pico-8 play session: mixed d-pad (fixed 12-tick cycle)

[t = 1 s] mixed d-pad (1.2s cycle ×~1): → ← ↑ ↓ + 🅾/❎ taps, ~1s
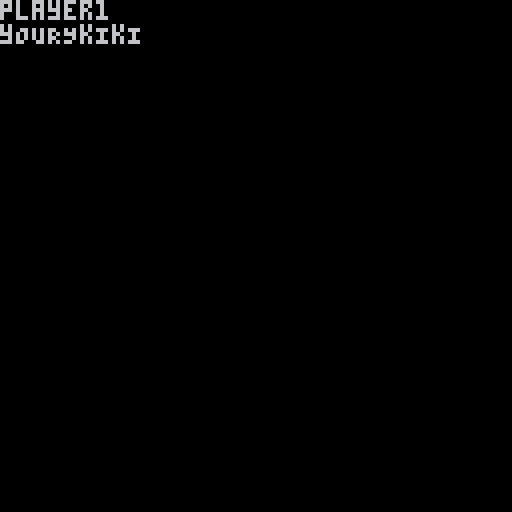

pico-8 cartridge
version 29
__lua__

npctypes={
	{
	 name="q.bALLE",
	 ac=0.01,
	 pow={0.95,2},
	},
	{
	 name="i.bULLS",
	 ac=0.005,
	 pow={1,1.2},
	 think={1.5,2.5}
	},
	{
	 name="nOKOI",
	 ac=0.02,
	 pow={0.5,2.0},
	 think={0.25,2.5},
	 rand=0.5,
	 ang=0
	},
	{
	 name="sPIDEY",
	 ac=0.0075,
	 pow={1,1.1},
	 think={2,3},
	 ang=-0.1
	},
	{
	 name="pkCYANIDE",
	 ac=0.01,
	 pow={1.5,2.5},
	 rand=0.015	 
	},
	{
	 name="jIGGS",
	 ac=0.015,
	 pow={1.5,2.0},
	 think={0.5,1},
	 rand=0.01
	},
	{
	 name="yOURYkIkI",
	 ac=0.0075,
	 pow={0.9,1.4},
	 ang=-1	 	 
	}
}

function _init()
  newgame(rnd(npctypes))
end

function _draw()
 cls()
 print(players[1].name)
 print(players[2].name)
end

function newgame(npc,npc2)
 players={
  {
  	name=npc2 and npc2.name or "player1",
  	ballct=0,
  	npc=npc2
  },
  {
   name=npc and npc.name or "player2",
   ballct=0,
   npc=npc
  }
 }

end
__gfx__
ff102030555555550000000000000000000000000000000000000000000000000000000000000000000000000000000000000000000000000000000000000000
__gff__
0001000000000000000000000000000000000000000000000000000000000000000000000000000000000000000000000000000000000000000000000000000000000000000000000000000000000000000000000000000000000000000000000000000000000000000000000000000000000000000000000000000000000000
0000000000000000000000000000000000000000000000000000000000000000000000000000000000000000000000000000000000000000000000000000000000000000000000000000000000000000000000000000000000000000000000000000000000000000000000000000000000000000000000000000000000000000
__map__
0100000000000000000000000000000000000000000000000000000000000000000000000000000000000000000000000000000000000000000000000000000000000000000000000000000000000000000000000000000000000000000000000000000000000000000000000000000000000000000000000000000000000000
